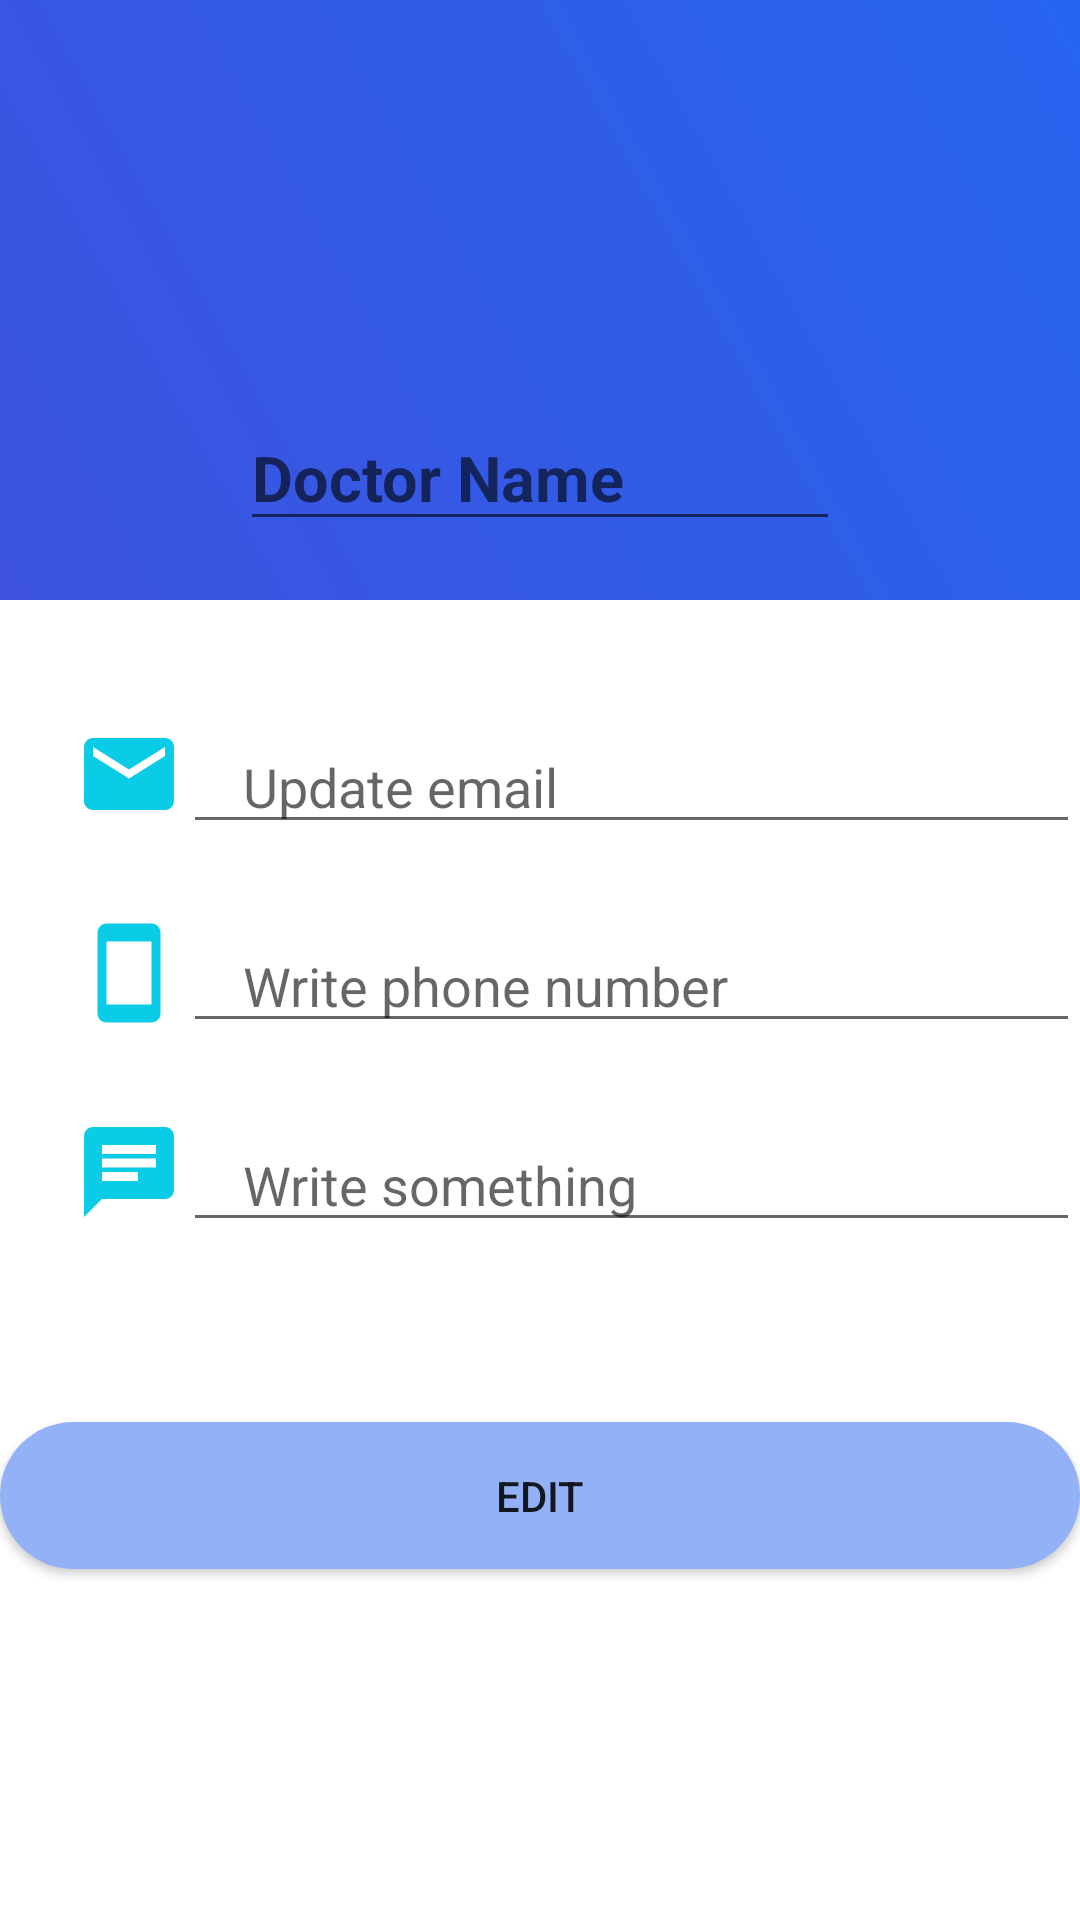

Reconstruct the res/layout file that produces this screen, plus the resources it refers to.
<!-- AndroidManifest.xml: application theme Theme.DoctorHome.NoActionBar -->
<!-- res/layout/layout_admin_popup_update_doctor.xml -->
<?xml version="1.0" encoding="utf-8"?>
<LinearLayout xmlns:android="http://schemas.android.com/apk/res/android"
    xmlns:app="http://schemas.android.com/apk/res-auto"
    xmlns:tools="http://schemas.android.com/tools"
    android:layout_width="match_parent"
    android:layout_height="700dp"
    android:orientation="vertical">
    <RelativeLayout
        android:layout_width="match_parent"
        android:layout_height="200dp">
        <LinearLayout
            android:background="@drawable/gradientbackground"
            android:layout_width="match_parent"
            android:layout_height="300dp"
            android:orientation="vertical">
            <ImageView
                android:id="@+id/doc_img_update"
                android:layout_marginTop="25dp"
                android:layout_gravity="center_horizontal"
                android:layout_width="100dp"
                android:layout_height="100dp"
                android:src="@drawable/doctor_sin"/>

            <EditText
                android:id="@+id/name_update"
                android:layout_width="200dp"
                android:layout_height="wrap_content"
                android:hint="Doctor Name"
                android:layout_gravity="center_horizontal"
                android:layout_marginTop="10dp"
                android:textSize="21sp"
                android:textStyle="bold" />
        </LinearLayout>
    </RelativeLayout>

    <LinearLayout
        android:layout_width="360dp"
        android:layout_height="wrap_content"
        android:orientation="vertical"
        android:layout_gravity="center"
        android:layout_marginTop="15dp">

        <LinearLayout
            android:orientation="horizontal"
            android:paddingLeft="25dp"
            android:layout_marginTop="25dp"
            android:layout_width="match_parent"
            android:layout_height="wrap_content">
            <ImageView
                android:layout_width="36dp"
                android:layout_height="36dp"
                android:src="@drawable/baseline_email_24"/>
            <EditText
                android:id="@+id/email_update"
                android:layout_gravity="center_vertical"
                android:layout_width="match_parent"
                android:layout_height="wrap_content"
                android:hint="Update email"
                android:paddingLeft="20dp" />
        </LinearLayout>

        <LinearLayout
            android:layout_marginTop="25dp"
            android:orientation="horizontal"
            android:paddingLeft="25dp"
            android:layout_width="match_parent"
            android:layout_height="wrap_content">
            <ImageView
                android:layout_width="36dp"
                android:layout_height="36dp"
                android:src="@drawable/baseline_smartphone_24"/>
            <EditText
                android:id="@+id/phone_update"
                android:layout_gravity="center_vertical"
                android:layout_width="match_parent"
                android:layout_height="wrap_content"
                android:hint="Write phone number"
                android:paddingLeft="20dp" />
        </LinearLayout>

        <LinearLayout
            android:layout_marginTop="25dp"
            android:orientation="horizontal"
            android:paddingLeft="25dp"
            android:layout_width="match_parent"
            android:layout_height="wrap_content">
            <ImageView
                android:layout_width="36dp"
                android:layout_height="36dp"
                android:src="@drawable/baseline_chat_24"/>
            <EditText
                android:id="@+id/description2_update"
                android:layout_gravity="center_vertical"
                android:layout_width="match_parent"
                android:layout_height="wrap_content"
                android:hint="Write something"
                android:paddingLeft="20dp" />
        </LinearLayout>
    </LinearLayout>

    <Button
        android:id="@+id/update_confirm_btn"
        android:layout_width="match_parent"
        android:layout_height="wrap_content"

        android:layout_gravity="center_horizontal"
        android:layout_marginTop="60dp"
        android:background="@drawable/buttonstyle"
        android:text="Edit" />


</LinearLayout>
<!-- resources referenced by this layout -->
<resources>
  <!-- drawable baseline_chat_24 (drawable) -->
  <vector android:autoMirrored="true" android:height="24dp"
      android:tint="#0BCCE6" android:viewportHeight="24"
      android:viewportWidth="24" android:width="24dp" xmlns:android="http://schemas.android.com/apk/res/android">
      <path android:fillColor="@android:color/white" android:pathData="M20,2L4,2c-1.1,0 -1.99,0.9 -1.99,2L2,22l4,-4h14c1.1,0 2,-0.9 2,-2L22,4c0,-1.1 -0.9,-2 -2,-2zM6,9h12v2L6,11L6,9zM14,14L6,14v-2h8v2zM18,8L6,8L6,6h12v2z"/>
  </vector>
  <!-- drawable baseline_email_24 (drawable) -->
  <vector android:height="24dp" android:tint="#0BCCE6"
      android:viewportHeight="24" android:viewportWidth="24"
      android:width="24dp" xmlns:android="http://schemas.android.com/apk/res/android">
      <path android:fillColor="@android:color/white" android:pathData="M20,4L4,4c-1.1,0 -1.99,0.9 -1.99,2L2,18c0,1.1 0.9,2 2,2h16c1.1,0 2,-0.9 2,-2L22,6c0,-1.1 -0.9,-2 -2,-2zM20,8l-8,5 -8,-5L4,6l8,5 8,-5v2z"/>
  </vector>
  <!-- drawable baseline_smartphone_24 (drawable) -->
  <vector android:height="24dp" android:tint="#0BCCE6"
      android:viewportHeight="24" android:viewportWidth="24"
      android:width="24dp" xmlns:android="http://schemas.android.com/apk/res/android">
      <path android:fillColor="@android:color/white" android:pathData="M17,1.01L7,1c-1.1,0 -2,0.9 -2,2v18c0,1.1 0.9,2 2,2h10c1.1,0 2,-0.9 2,-2V3c0,-1.1 -0.9,-1.99 -2,-1.99zM17,19H7V5h10v14z"/>
  </vector>
  <!-- drawable buttonstyle (drawable) -->
  <?xml version="1.0" encoding="utf-8"?>
  <shape xmlns:android="http://schemas.android.com/apk/res/android">
      <solid android:color="@color/primary_400" />
      <padding android:top="15dp"
          android:left="15dp"
          android:right="15dp"
          android:bottom="15dp" />
      <corners android:radius="45dp" />
  </shape>
  <!-- drawable gradientbackground (drawable) -->
  <?xml version="1.0" encoding="utf-8"?>
  <shape xmlns:android="http://schemas.android.com/apk/res/android">
      <gradient android:angle="45"
          android:startColor="@color/blue_2"
          android:endColor="@color/blue_1"
          />
  
  </shape>
  <style name="Theme.DoctorHome.NoActionBar">
          <item name="windowActionBar">false</item>
          <item name="windowNoTitle">true</item>
      </style>
  <color name="primary_400">#93b1f7</color>
  <color name="blue_2">#3d53de</color>
  <color name="blue_1">#2664ef</color>
</resources>
